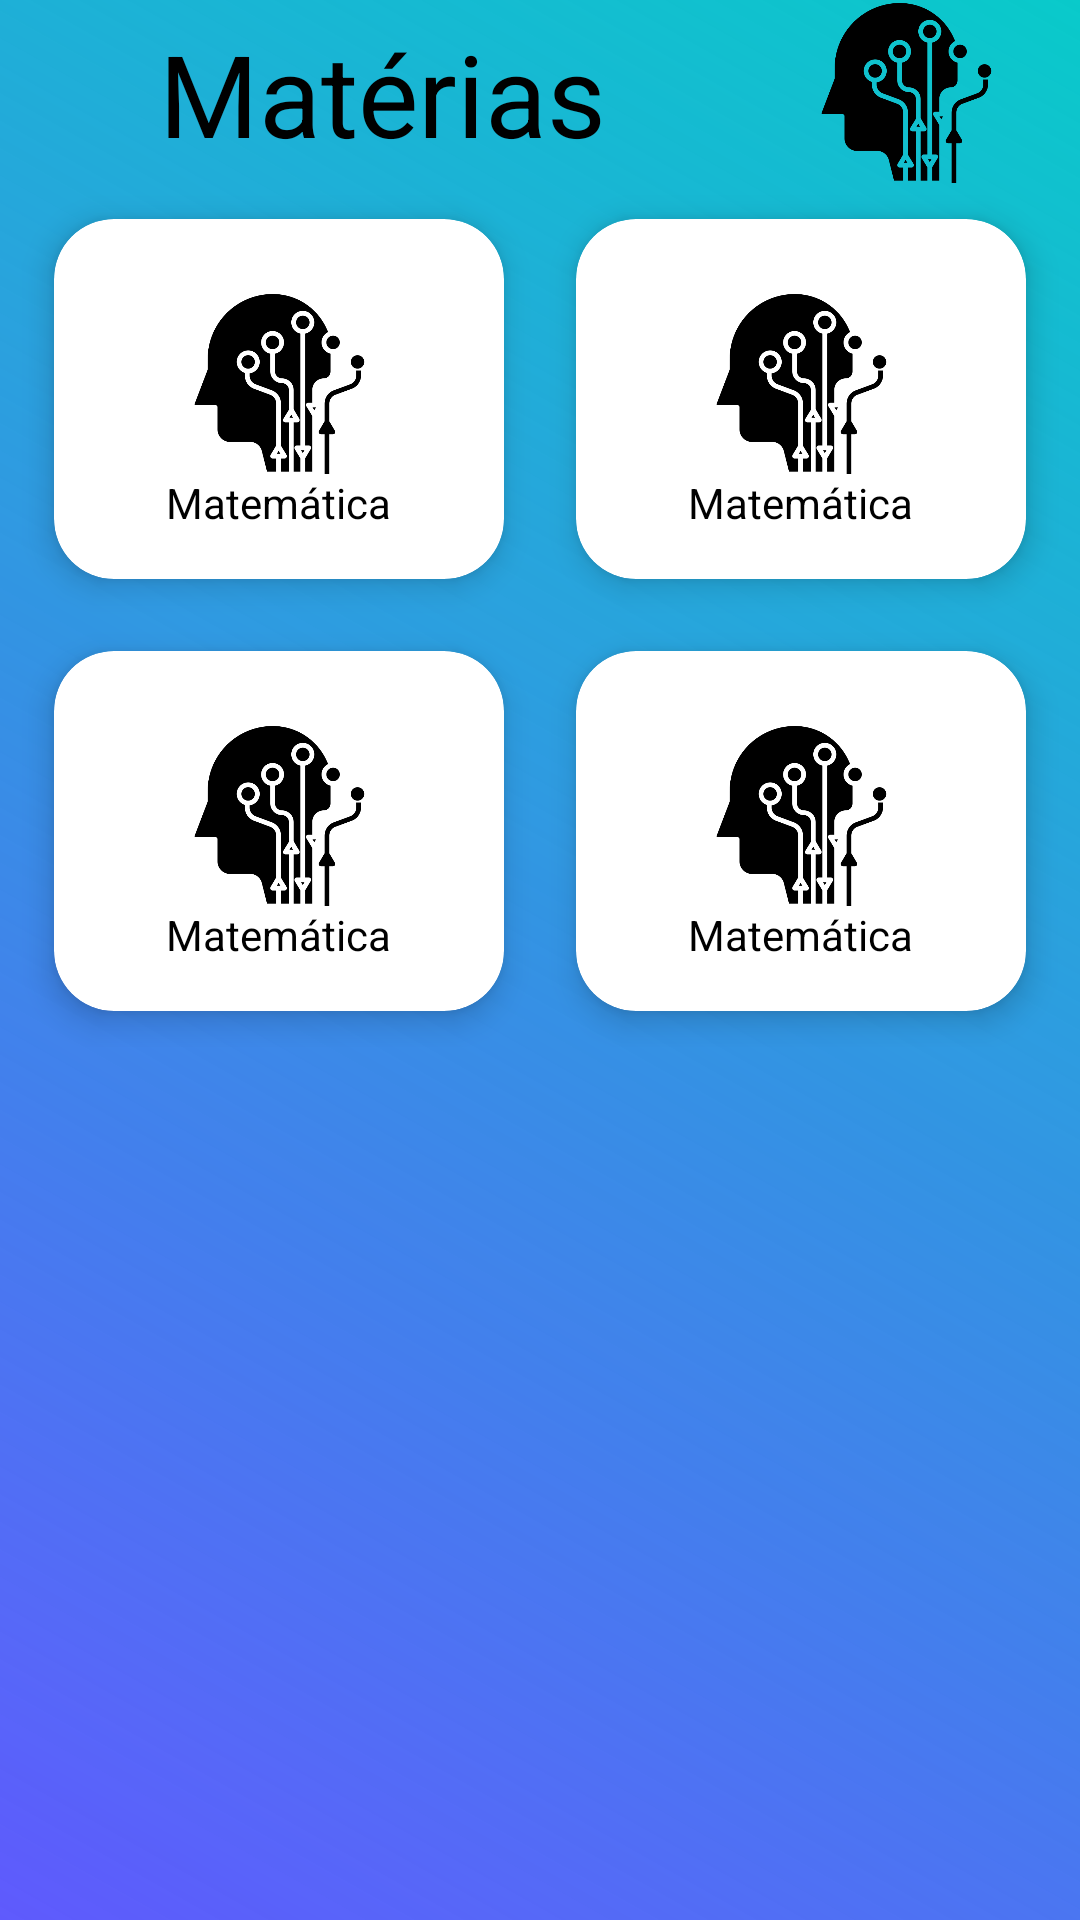

Reconstruct the res/layout file that produces this screen, plus the resources it refers to.
<!-- AndroidManifest.xml: application theme AppTheme -->
<!-- res/layout/activity_main.xml -->
<?xml version="1.0" encoding="utf-8"?>
<androidx.constraintlayout.widget.ConstraintLayout xmlns:android="http://schemas.android.com/apk/res/android"
    xmlns:app="http://schemas.android.com/apk/res-auto"
    xmlns:tools="http://schemas.android.com/tools"
    android:layout_width="match_parent"
    android:layout_height="match_parent"
    tools:context=".MainActivity"
    android:background="@drawable/gradient">


    <ScrollView
        android:layout_width="409dp"
        android:layout_height="729dp"
        android:layout_marginStart="1dp"
        android:layout_marginTop="1dp"
        app:layout_constraintStart_toStartOf="parent"
        app:layout_constraintTop_toTopOf="parent">

        <LinearLayout

            android:layout_width="match_parent"
            android:layout_height="wrap_content"
            android:orientation="vertical">


            <androidx.constraintlayout.widget.ConstraintLayout
                android:layout_width="match_parent"
                android:layout_height="wrap_content"
                tools:ignore="ExtraText">


                <TextView
                    android:id="@+id/id_title1"
                    android:layout_width="149dp"
                    android:layout_height="51dp"
                    android:layout_marginStart="52dp"
                    android:text="@string/title1"
                    android:textColor="#000000"
                    android:textSize="38sp"
                    app:layout_constraintBottom_toBottomOf="parent"
                    app:layout_constraintStart_toStartOf="parent"
                    app:layout_constraintTop_toTopOf="parent" />

                <ImageView
                    android:id="@+id/id_titleIcon"
                    android:layout_width="60dp"
                    android:layout_height="60dp"
                    android:layout_marginStart="70dp"
                    android:layout_marginEnd="52dp"
                    android:src="@drawable/humanoid"
                    app:layout_constraintEnd_toEndOf="parent"
                    app:layout_constraintHorizontal_bias="0.0"
                    app:layout_constraintStart_toEndOf="@+id/id_title1"
                    app:layout_constraintTop_toTopOf="parent"/>


            </androidx.constraintlayout.widget.ConstraintLayout>

            <TableLayout
                android:layout_width="match_parent"
                android:layout_height="match_parent"
                android:layout_marginStart="5dp">

                <TableRow
                    android:layout_width="match_parent"
                    android:layout_height="match_parent">

                    <androidx.cardview.widget.CardView
                        android:id="@+id/id_math"
                        android:layout_width="150dp"
                        android:layout_height="120dp"
                        android:layout_rowWeight="1"
                        android:layout_columnWeight="1"
                        android:layout_margin="12dp"
                        app:cardCornerRadius="20dp"
                        app:cardElevation="6dp"
                        android:onClick="goMath">

                        <LinearLayout
                            android:layout_width="match_parent"
                            android:layout_height="match_parent"
                            android:orientation="vertical">

                            <ImageView
                                android:layout_width="60dp"
                                android:layout_height="60dp"
                                android:layout_gravity="center_horizontal|center_vertical"
                                android:layout_marginTop="25dp"
                                android:src="@drawable/humanoid" />

                            <TextView
                                android:layout_width="wrap_content"
                                android:layout_height="wrap_content"
                                android:id="@+id/id_textMath"
                                android:layout_gravity="center_horizontal|center_vertical"
                                android:text="@string/Matemática"
                                android:textColor="#000000" />
                        </LinearLayout>

                    </androidx.cardview.widget.CardView>
                    <androidx.cardview.widget.CardView
                        android:layout_width="150dp"
                        android:layout_height="120dp"
                        android:layout_rowWeight="1"
                        android:layout_columnWeight="1"
                        android:layout_margin="12dp"
                        app:cardCornerRadius="20dp"
                        app:cardElevation="6dp"
                        >

                        <LinearLayout
                            android:layout_width="match_parent"
                            android:layout_height="match_parent"
                            android:orientation="vertical">

                            <ImageView
                                android:layout_width="60dp"
                                android:layout_height="60dp"
                                android:layout_gravity="center_horizontal|center_vertical"
                                android:layout_marginTop="25dp"
                                android:src="@drawable/humanoid"/>

                            <TextView
                                android:layout_width="wrap_content"
                                android:layout_height="wrap_content"

                                android:layout_gravity="center_horizontal|center_vertical"
                                android:text="@string/Matemática"
                                android:textColor="#000000"/>
                        </LinearLayout>

                    </androidx.cardview.widget.CardView>

                </TableRow>
                <TableRow
                    android:layout_width="match_parent"
                    android:layout_height="match_parent">

                    <androidx.cardview.widget.CardView
                        android:layout_width="150dp"
                        android:layout_height="120dp"
                        android:layout_rowWeight="1"
                        android:layout_columnWeight="1"
                        android:layout_margin="12dp"
                        app:cardCornerRadius="20dp"
                        app:cardElevation="6dp"
                        >

                        <LinearLayout
                            android:layout_width="match_parent"
                            android:layout_height="match_parent"
                            android:orientation="vertical">

                            <ImageView
                                android:layout_width="60dp"
                                android:layout_height="60dp"
                                android:layout_gravity="center_horizontal|center_vertical"
                                android:layout_marginTop="25dp"
                                android:src="@drawable/humanoid"/>

                            <TextView
                                android:layout_width="wrap_content"
                                android:layout_height="wrap_content"

                                android:layout_gravity="center_horizontal|center_vertical"
                                android:text="@string/Matemática"
                                android:textColor="#000000"/>
                        </LinearLayout>

                    </androidx.cardview.widget.CardView>
                    <androidx.cardview.widget.CardView
                        android:layout_width="150dp"
                        android:layout_height="120dp"
                        android:layout_rowWeight="1"
                        android:layout_columnWeight="1"
                        android:layout_margin="12dp"
                        app:cardCornerRadius="20dp"
                        app:cardElevation="6dp"
                        >

                        <LinearLayout
                            android:layout_width="match_parent"
                            android:layout_height="match_parent"
                            android:orientation="vertical">

                            <ImageView
                                android:layout_width="60dp"
                                android:layout_height="60dp"
                                android:layout_gravity="center_horizontal|center_vertical"
                                android:layout_marginTop="25dp"
                                android:src="@drawable/humanoid"/>

                            <TextView
                                android:layout_width="wrap_content"
                                android:layout_height="wrap_content"

                                android:layout_gravity="center_horizontal|center_vertical"
                                android:text="@string/Matemática"
                                android:textColor="#000000"/>
                        </LinearLayout>

                    </androidx.cardview.widget.CardView>

                </TableRow>

            </TableLayout>

        </LinearLayout>



    </ScrollView>

</androidx.constraintlayout.widget.ConstraintLayout>
<!-- resources referenced by this layout -->
<resources>
  <!-- drawable gradient (drawable) -->
  <?xml version="1.0" encoding="utf-8"?>
  <shape xmlns:android="http://schemas.android.com/apk/res/android">
  <gradient
      android:angle="45"
      android:endColor="@color/azulBebê"
      android:startColor="@color/azulForte"
      android:type="linear"/>
  </shape>
  <!-- drawable humanoid: png bitmap (drawable, 15033 bytes) -->
  <string name="title1">Matérias</string>
  <style name="AppTheme" parent="Theme.AppCompat.Light.DarkActionBar">
          
          <item name="colorPrimary">@color/colorPrimary</item>
          <item name="colorPrimaryDark">@color/colorPrimaryDark</item>
          <item name="colorAccent">@color/colorAccent</item>
      </style>
  <color name="azulForte">#A30800FF</color>
  <color name="colorPrimary">#6200EE</color>
  <color name="colorPrimaryDark">#3700B3</color>
  <color name="colorAccent">#03DAC5</color>
</resources>
